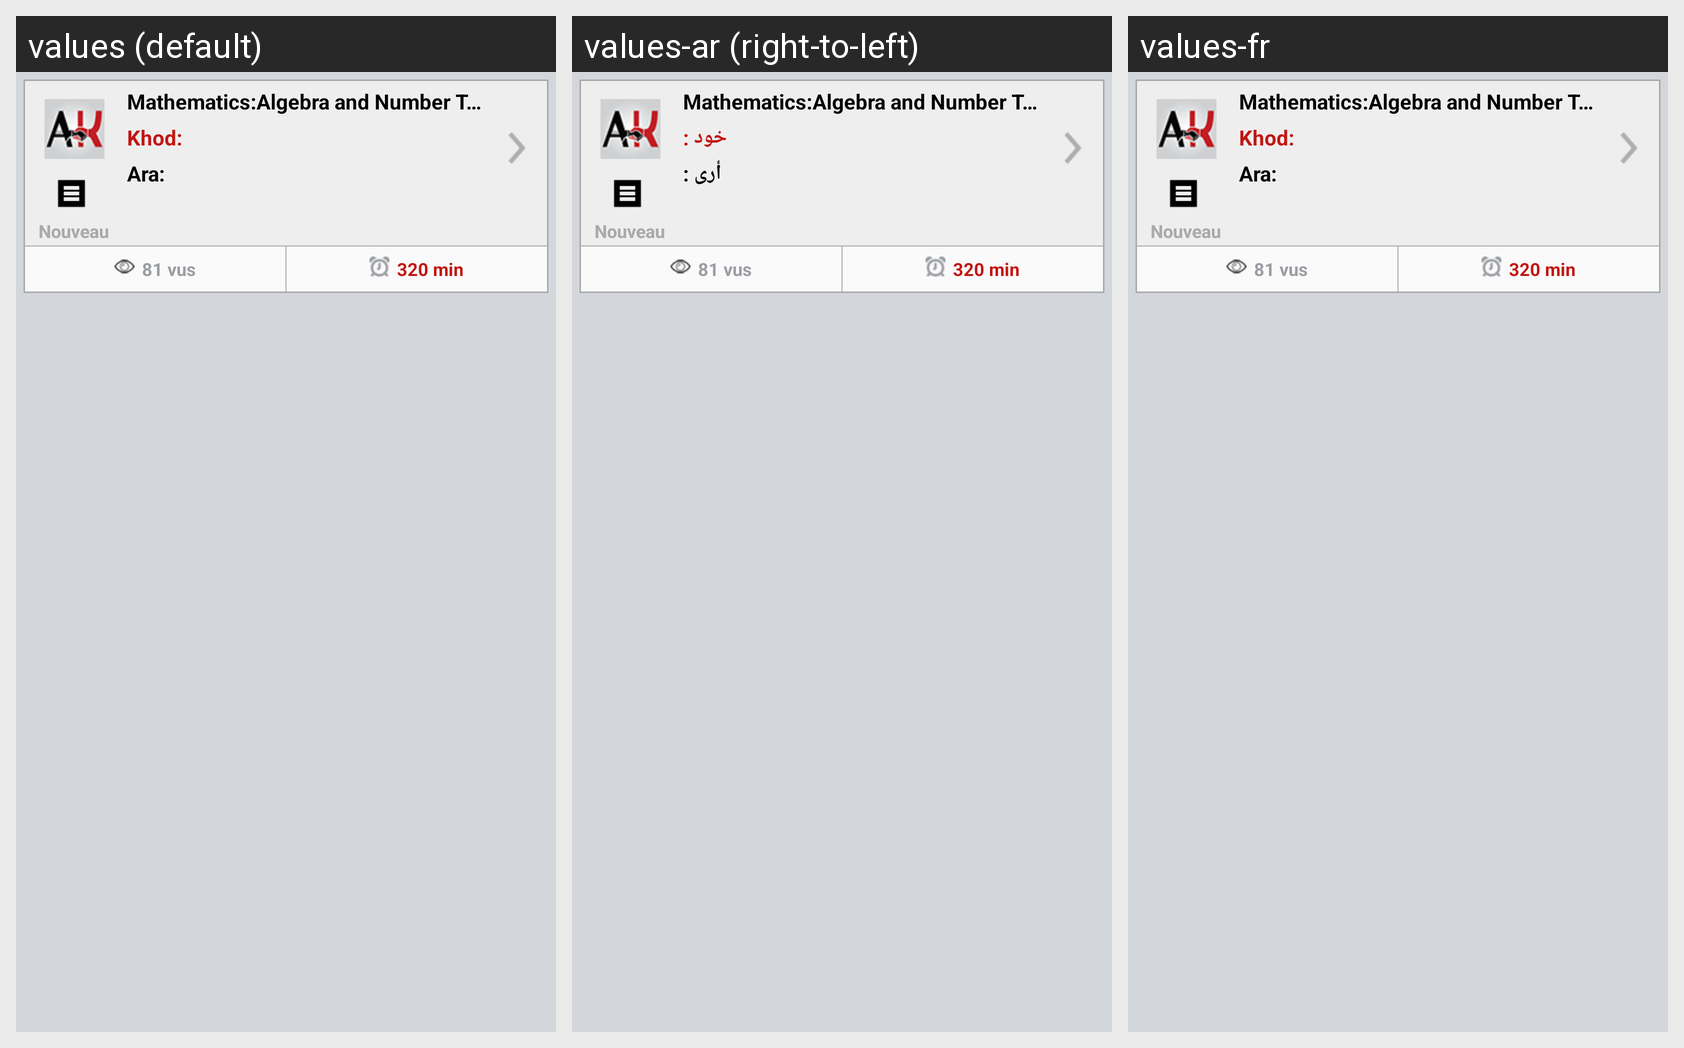

Here is an Android app screen in its default locale and in the app's own translations. Write out the translated-string differences for the strings that appear on this screen.
Android screen res/layout/service_row.xml rendered under 3 locales, left to right: values (default), values-ar (right-to-left), values-fr. Device: Nexus 5 (rendered at 1080×1920; each locale shown at half size, 540×960, under a caption strip naming it); theme LiveoActionBarTheme.
Strings drawn on this screen, with the default value and each locale's value (text and hints the layout hard-codes, and strings that could not be matched under every locale, appear in the picture but are not listed):

txt_mission_row_description_khod
  values: Khod:
  values-ar: خود :
  values-fr: Khod:  [not translated; the default value is used]

txt_mission_row_description_Ara
  values: Ara:
  values-ar: أرى :
  values-fr: Ara:  [not translated; the default value is used]
